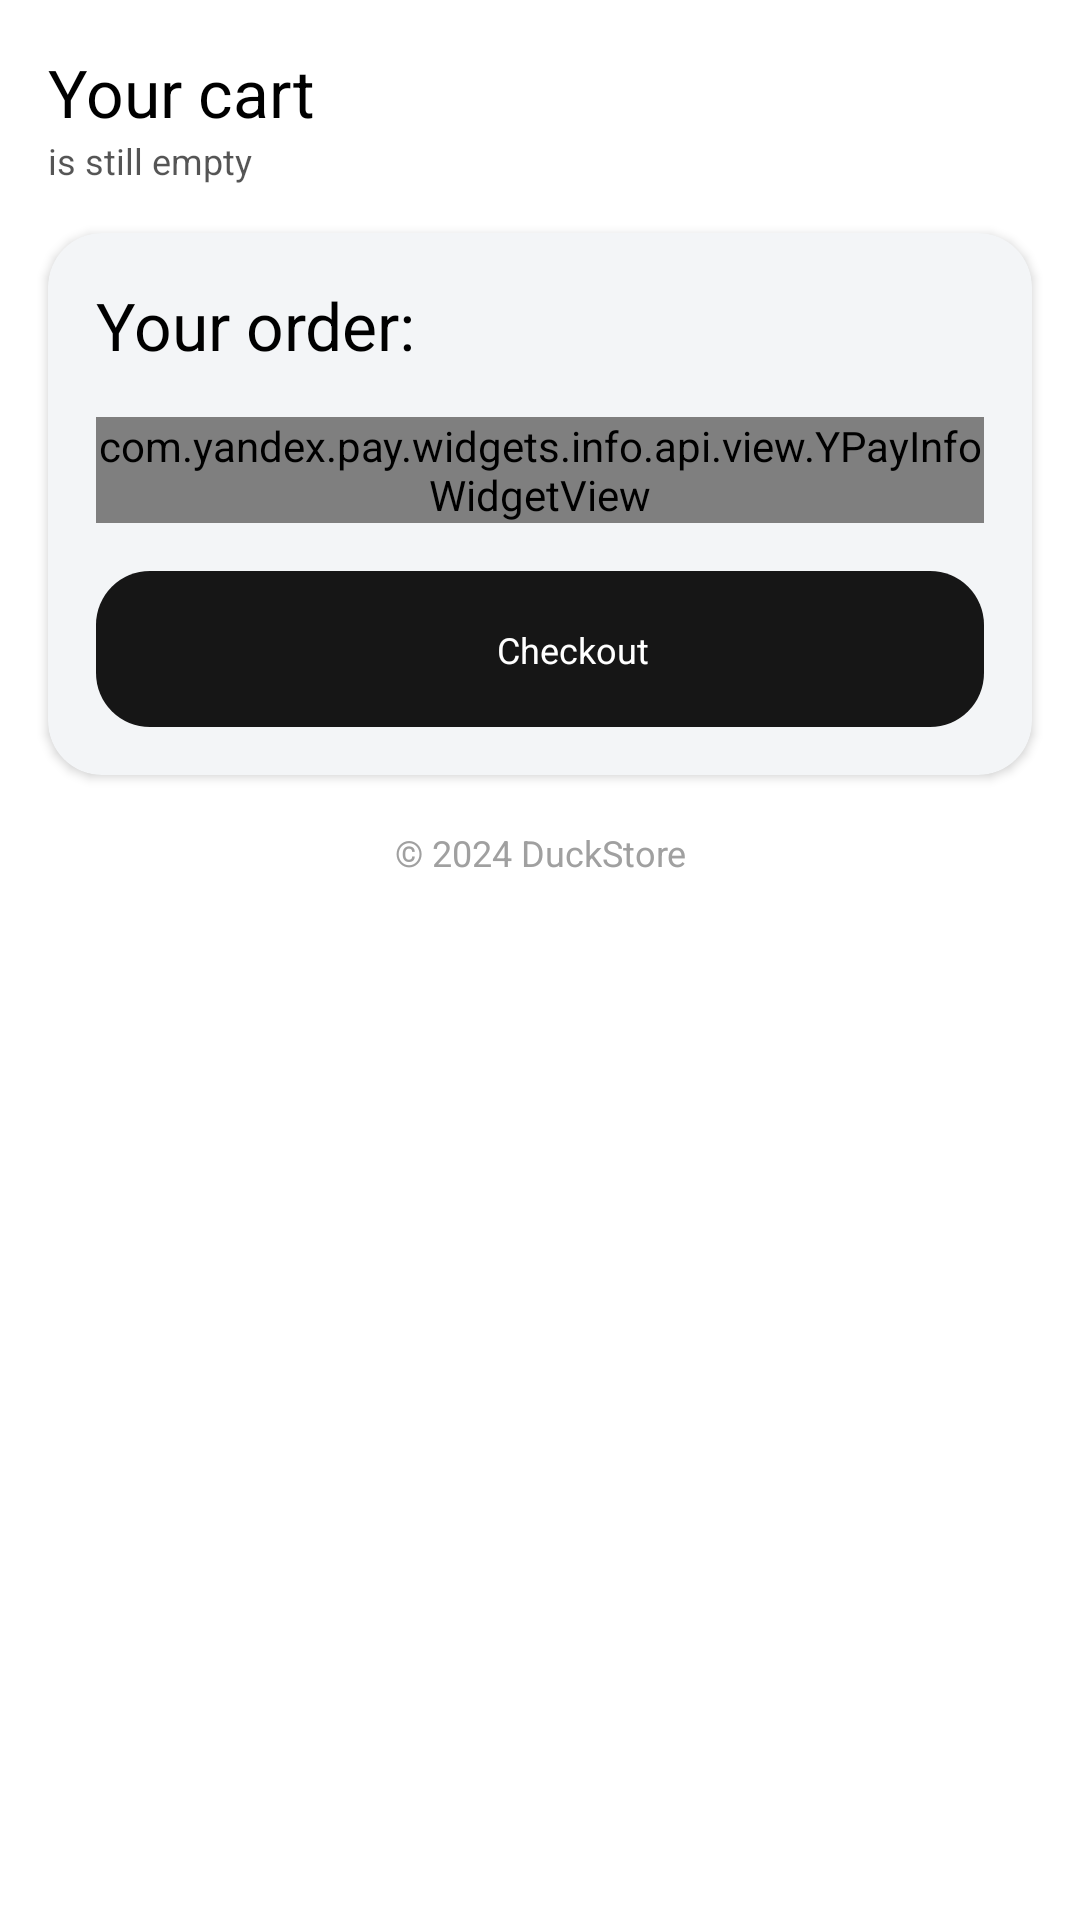

Android layout source for this screen:
<!-- AndroidManifest.xml: application theme Theme.DuckSample -->
<!-- res/layout/fragment_cart.xml -->
<?xml version="1.0" encoding="utf-8"?>
<ScrollView
    xmlns:android="http://schemas.android.com/apk/res/android"
    xmlns:app="http://schemas.android.com/apk/res-auto"
    xmlns:tools="http://schemas.android.com/tools"
    android:layout_width="match_parent"
    android:layout_height="match_parent"
    android:background="@color/common_bg_primary"
    android:clickable="true">

    <androidx.constraintlayout.widget.ConstraintLayout
        android:layout_width="match_parent"
        android:layout_height="wrap_content">

        <TextView
            style="@style/TextStyle.Header"
            android:id="@+id/cart_title"
            android:layout_width="wrap_content"
            android:layout_height="wrap_content"
            android:layout_margin="@dimen/common_spacing_large"
            android:text="@string/title_your_cart"
            app:layout_constraintTop_toTopOf="parent"
            app:layout_constraintStart_toStartOf="parent"/>

        <TextView
            style="@style/TextStyle.Info"
            android:id="@+id/cart_empty"
            android:layout_width="wrap_content"
            android:layout_height="wrap_content"
            android:text="@string/title_empty_cart"
            app:layout_constraintTop_toBottomOf="@id/cart_title"
            app:layout_constraintStart_toStartOf="@id/cart_title"
            tools:visibility="gone"/>

        <androidx.recyclerview.widget.RecyclerView
            android:id="@+id/cart_recycler"
            android:layout_width="match_parent"
            android:layout_height="wrap_content"
            app:layout_constraintTop_toBottomOf="@id/cart_empty"/>

        <androidx.cardview.widget.CardView
            android:id="@+id/cart_card"
            android:layout_width="match_parent"
            android:layout_height="wrap_content"
            android:layout_margin="@dimen/common_spacing_large"
            app:cardCornerRadius="@dimen/common_corner_radius_large"
            app:cardBackgroundColor="@color/common_bg_secondary"
            app:layout_constraintTop_toBottomOf="@id/cart_recycler">

            <androidx.constraintlayout.widget.ConstraintLayout
                android:layout_width="match_parent"
                android:layout_height="wrap_content"
                android:padding="@dimen/common_spacing_large">

                <TextView
                    style="@style/TextStyle.Price"
                    android:id="@+id/cart_your_order"
                    android:layout_width="wrap_content"
                    android:layout_height="wrap_content"
                    android:text="@string/title_your_order"
                    app:layout_constraintBottom_toTopOf="@id/cart_info_widget"
                    app:layout_constraintStart_toStartOf="parent"/>

                <TextView
                    style="@style/TextStyle.Price"
                    android:id="@+id/cart_total_sum"
                    android:layout_width="wrap_content"
                    android:layout_height="wrap_content"
                    app:layout_constraintTop_toTopOf="@id/cart_your_order"
                    app:layout_constraintBottom_toBottomOf="@id/cart_your_order"
                    app:layout_constraintEnd_toEndOf="parent"
                    tools:text="3000 ₽"/>

                <com.yandex.pay.widgets.info.api.view.YPayInfoWidgetView
                    android:id="@+id/cart_info_widget"
                    android:layout_width="match_parent"
                    android:layout_height="wrap_content"
                    android:layout_marginVertical="@dimen/common_spacing_large"
                    app:layout_constraintTop_toBottomOf="@id/cart_your_order"/>

                <TextView
                    style="@style/TextStyle.Info.PrimaryButton"
                    android:id="@+id/cart_button"
                    android:layout_width="match_parent"
                    android:layout_height="@dimen/common_button_large"
                    android:layout_marginVertical="@dimen/common_spacing_large"
                    app:layout_constraintTop_toBottomOf="@id/cart_info_widget"/>

                <ProgressBar
                    android:id="@+id/cart_button_progress"
                    android:layout_width="22dp"
                    android:layout_height="22dp"
                    android:indeterminateTint="@color/common_text_inverted"
                    app:layout_constraintStart_toStartOf="@id/cart_button"
                    app:layout_constraintEnd_toStartOf="@id/cart_button_title"
                    app:layout_constraintTop_toTopOf="@id/cart_button"
                    app:layout_constraintBottom_toBottomOf="@id/cart_button"
                    app:layout_constraintHorizontal_chainStyle="packed"/>

                <TextView
                    style="@style/TextStyle.Info.Inverted"
                    android:id="@+id/cart_button_title"
                    android:layout_width="wrap_content"
                    android:layout_height="wrap_content"
                    android:layout_margin="@dimen/common_spacing_small"
                    android:text="@string/button_checkout"
                    app:layout_constraintStart_toEndOf="@id/cart_button_progress"
                    app:layout_constraintEnd_toEndOf="@id/cart_button"
                    app:layout_constraintTop_toTopOf="@id/cart_button"
                    app:layout_constraintBottom_toBottomOf="@id/cart_button"/>

            </androidx.constraintlayout.widget.ConstraintLayout>

        </androidx.cardview.widget.CardView>

        <TextView
            style="@style/TextStyle.Info"
            android:id="@+id/info_copyright"
            android:layout_width="match_parent"
            android:layout_height="@dimen/common_button_large"
            android:gravity="center"
            android:text="@string/copyright"
            android:textColor="@color/common_text_disabled"
            app:layout_constraintTop_toBottomOf="@id/cart_card"/>

    </androidx.constraintlayout.widget.ConstraintLayout>

</ScrollView>
<!-- resources referenced by this layout -->
<resources>
  <color name="common_bg_primary">#FFFFFFFF</color>
  <color name="common_bg_secondary">#FFF3F5F7</color>
  <color name="common_text_disabled">#FFA0A0A0</color>
  <color name="common_text_inverted">#FFFFFFFF</color>
  <dimen name="common_button_large">52dp</dimen>
  <dimen name="common_corner_radius_large">18dp</dimen>
  <dimen name="common_spacing_large">16dp</dimen>
  <dimen name="common_spacing_small">8dp</dimen>
  <string name="button_checkout">Checkout</string>
  <string name="copyright" translatable="false">© 2024 DuckStore</string>
  <string name="title_empty_cart">is still empty</string>
  <string name="title_your_cart">Your cart</string>
  <string name="title_your_order">Your order:</string>
  <style name="TextStyle.Header">
          <item name="android:textSize">22sp</item>
          <item name="android:textColor">@color/common_text_primary</item>
          <item name="android:maxLines">1</item>
          <item name="android:ellipsize">end</item>
      </style>
  <style name="TextStyle.Info">
          <item name="android:textSize">12sp</item>
          <item name="android:lineSpacingMultiplier">1.2</item>
          <item name="android:textColor">@color/common_text_secondary</item>
      </style>
  <style name="TextStyle.Info.Inverted">
          <item name="android:textColor">@color/common_text_inverted</item>
      </style>
  <style name="TextStyle.Info.PrimaryButton">
          <item name="android:textColor">@color/common_text_inverted</item>
          <item name="android:background">@drawable/bg_button_primary</item>
          <item name="android:paddingHorizontal">12dp</item>
          <item name="android:gravity">center</item>
      </style>
  <style name="TextStyle.Price">
          <item name="android:textSize">22sp</item>
          <item name="android:textColor">@color/common_text_primary</item>
      </style>
  <style name="Theme.DuckSample" parent="Theme.MaterialComponents.Light.NoActionBar">
          <item name="android:statusBarColor">@android:color/black</item>
      </style>
  <color name="common_text_primary">#FF000000</color>
  <color name="common_text_secondary">#AA000000</color>
  <!-- drawable bg_button_primary (drawable) -->
  <?xml version="1.0" encoding="utf-8"?>
  <shape xmlns:android="http://schemas.android.com/apk/res/android" android:shape="rectangle" >
      <corners
          android:radius="@dimen/common_corner_radius_large"/>
      <solid
          android:color="@color/common_button_primary"/>
  </shape>
  <color name="common_button_primary">#FF161616</color>
</resources>
